4-way image classification set "raw" from GitHub (nurkal022/bottleDetect); label vocabulary: cork mismatch, good bottle, label missing, shape mismatch.

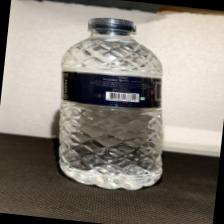
Label: good bottle

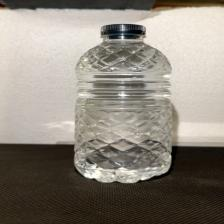
Label: label missing

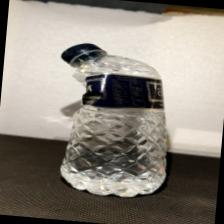
Label: shape mismatch

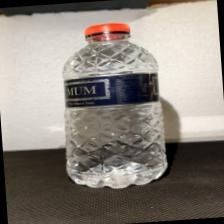
Label: cork mismatch

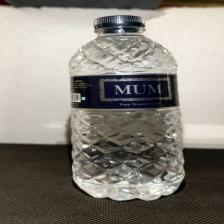
Label: good bottle

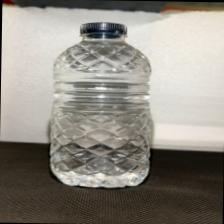
Label: label missing
